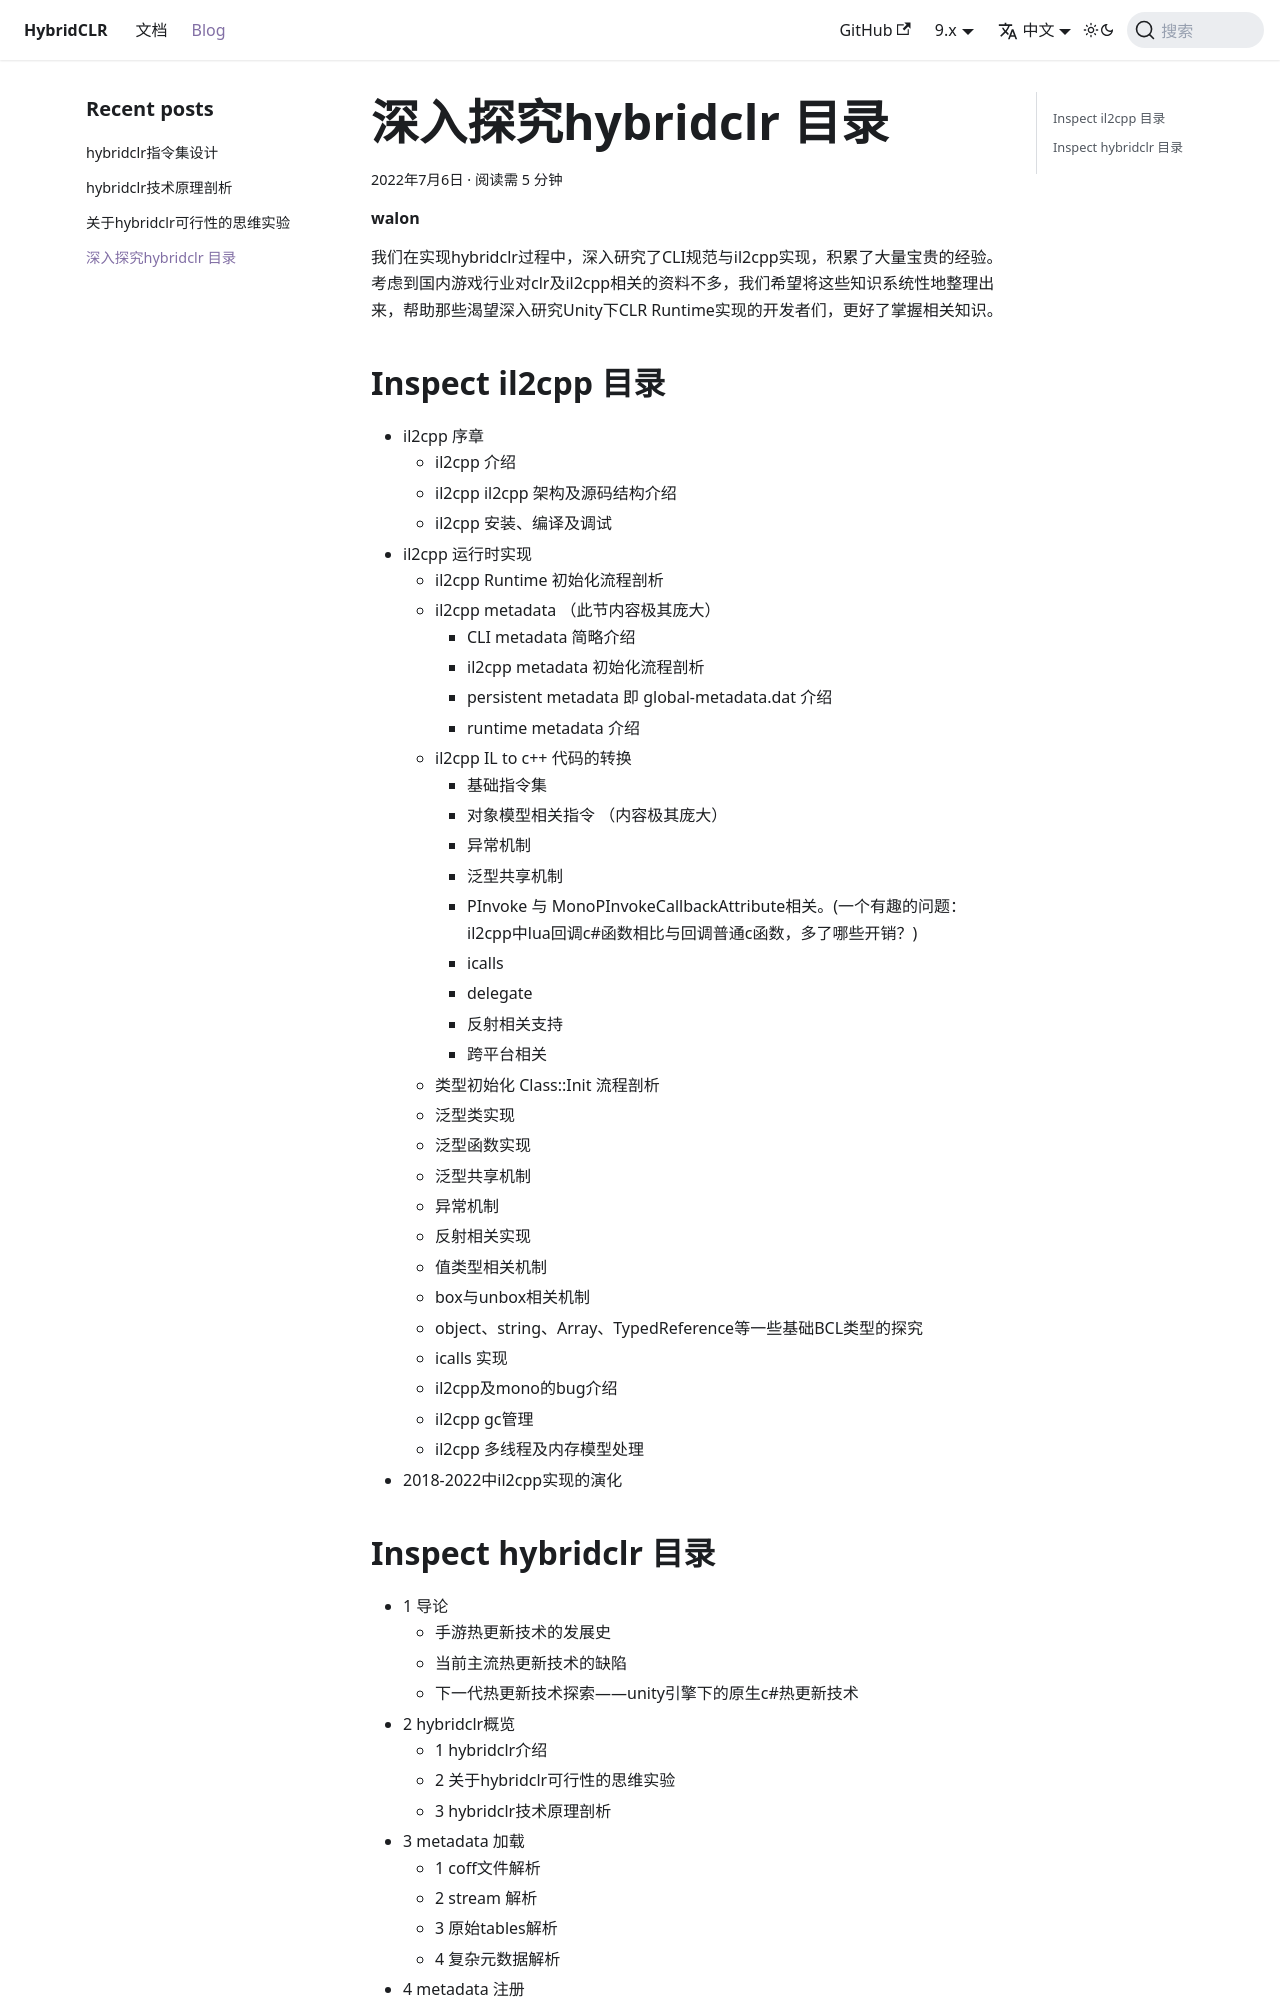

repository: focus-creative-games/hybridclr-doc · page: blog/catelog.html · generator: docusaurus

# Inspect il2cpp&hybridclr

我们在实现hybridclr过程中，深入研究了CLI规范与il2cpp实现，积累了大量宝贵的经验。考虑到国内游戏行业对clr及il2cpp相关的资料不多，我们希望将这些知识系统性地整理出来，帮助那些渴望深入研究Unity下CLR Runtime实现的开发者们，更好了掌握相关知识。

## Inspect il2cpp 目录

- il2cpp 序章
  - il2cpp 介绍
  - il2cpp il2cpp 架构及源码结构介绍
  - il2cpp 安装、编译及调试
- il2cpp 运行时实现
  - il2cpp Runtime 初始化流程剖析
  - il2cpp metadata （此节内容极其庞大）
    - CLI metadata 简略介绍
    - il2cpp metadata 初始化流程剖析
    - persistent metadata 即 global-metadata.dat 介绍
    - runtime metadata 介绍
  - il2cpp IL to c++ 代码的转换
    - 基础指令集
    - 对象模型相关指令 （内容极其庞大）
    - 异常机制
    - 泛型共享机制
    - PInvoke 与 MonoPInvokeCallbackAttribute相关。(一个有趣的问题：il2cpp中lua回调c#函数相比与回调普通c函数，多了哪些开销？)
    - icalls
    - delegate
    - 反射相关支持
    - 跨平台相关
  - 类型初始化 Class::Init 流程剖析
  - 泛型类实现
  - 泛型函数实现
  - 泛型共享机制
  - 异常机制
  - 反射相关实现
  - 值类型相关机制
  - box与unbox相关机制
  - object、string、Array、TypedReference等一些基础BCL类型的探究
  - icalls 实现
  - il2cpp及mono的bug介绍
  - il2cpp gc管理
  - il2cpp 多线程及内存模型处理
- 2018-2022中il2cpp实现的演化
